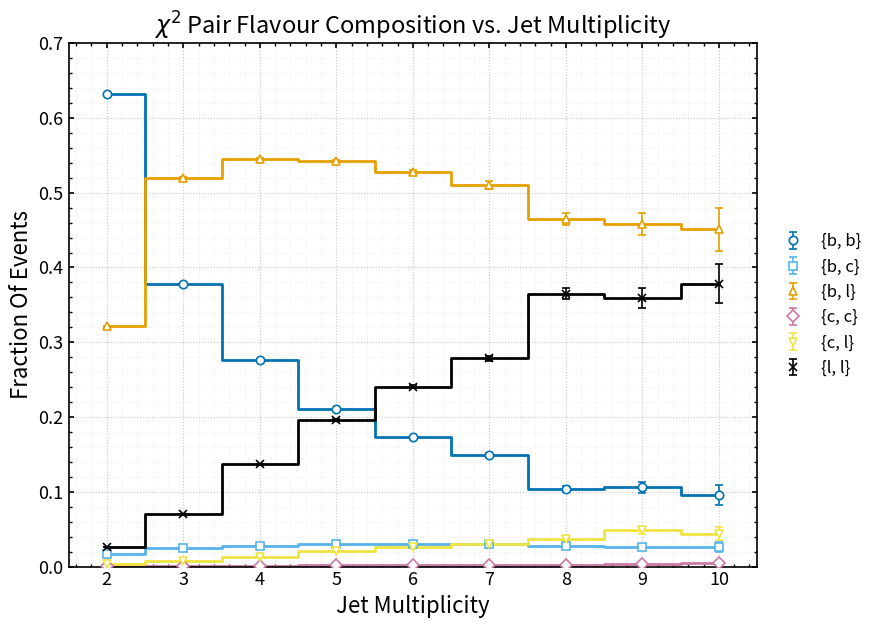
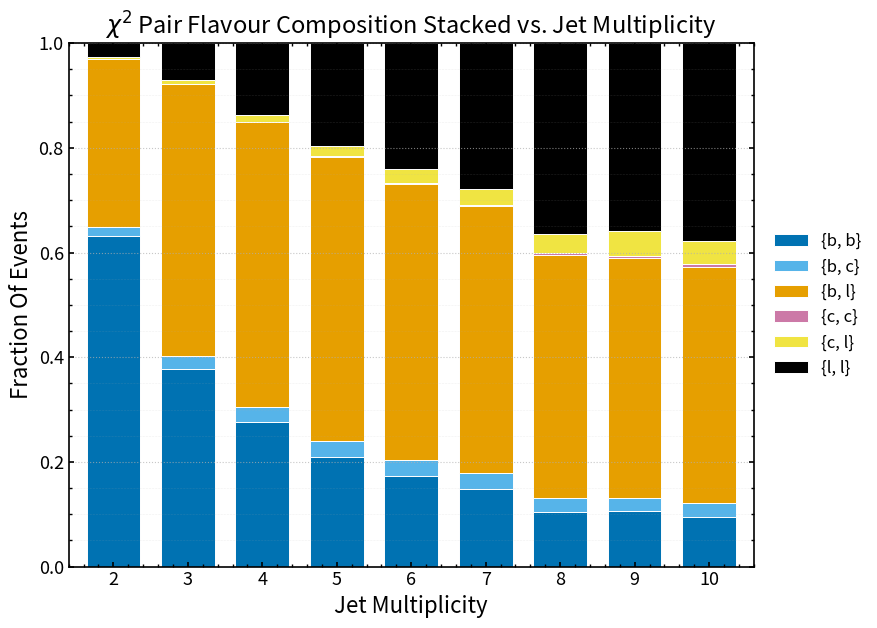

The script that saved these images, in order:
import numpy as np
import matplotlib.pyplot as plt

# =================================================
# Publication-style chi2 pair flavour composition
# Colour-blind safe (Okabe-Ito palette)
# =================================================

# -----------------------------
# Hard-coded data
# -----------------------------
bb_data = np.array([
    [2, 0.632237, 0.000830],
    [3, 0.377607, 0.000711],
    [4, 0.276537, 0.000831],
    [5, 0.210291, 0.001105],
    [6, 0.172765, 0.001630],
    [7, 0.148686, 0.002628],
    [8, 0.104100, 0.003933],
    [9, 0.105969, 0.007385],
    [10, 0.095458, 0.013086],
], dtype=float)

bc_data = np.array([
    [2, 0.016645, 0.000135],
    [3, 0.024797, 0.000182],
    [4, 0.027431, 0.000261],
    [5, 0.029533, 0.000412],
    [6, 0.030127, 0.000683],
    [7, 0.030210, 0.001172],
    [8, 0.026998, 0.001994],
    [9, 0.025652, 0.003561],
    [10, 0.026620, 0.006609],
], dtype=float)

bl_data = np.array([
    [2, 0.321095, 0.000592],
    [3, 0.519539, 0.000832],
    [4, 0.544690, 0.001165],
    [5, 0.542386, 0.001767],
    [6, 0.528069, 0.002855],
    [7, 0.510224, 0.004837],
    [8, 0.464804, 0.008297],
    [9, 0.458021, 0.015147],
    [10, 0.450882, 0.028541],
], dtype=float)

cc_data = np.array([
    [2, 0.000247, 0.000017],
    [3, 0.000499, 0.000026],
    [4, 0.001078, 0.000051],
    [5, 0.001561, 0.000095],
    [6, 0.002109, 0.000179],
    [7, 0.002377, 0.000325],
    [8, 0.002345, 0.000575],
    [9, 0.003035, 0.001193],
    [10, 0.004630, 0.002830],
], dtype=float)

cl_data = np.array([
    [2, 0.003105, 0.000058],
    [3, 0.007306, 0.000099],
    [4, 0.013346, 0.000182],
    [5, 0.020173, 0.000340],
    [6, 0.026439, 0.000637],
    [7, 0.030161, 0.001180],
    [8, 0.036779, 0.002297],
    [9, 0.048475, 0.004985],
    [10, 0.044196, 0.008818],
], dtype=float)

ll_data = np.array([
    [2, 0.026671, 0.000171],
    [3, 0.070252, 0.000306],
    [4, 0.136918, 0.000585],
    [5, 0.196056, 0.001064],
    [6, 0.240492, 0.001924],
    [7, 0.278342, 0.003574],
    [8, 0.364975, 0.007415],
    [9, 0.358848, 0.013520],
    [10, 0.378214, 0.026266],
], dtype=float)

# -----------------------------
# Style
# -----------------------------
plt.rcParams.update({
    "figure.figsize": (9.0, 6.5),
    "font.size": 14,
    "axes.labelsize": 16,
    "axes.titlesize": 17,
    "legend.fontsize": 12,
    "xtick.labelsize": 13,
    "ytick.labelsize": 13,
    "axes.linewidth": 1.2,
    "xtick.major.width": 1.2,
    "ytick.major.width": 1.2,
    "xtick.minor.width": 1.0,
    "ytick.minor.width": 1.0,
    "xtick.direction": "in",
    "ytick.direction": "in",
    "xtick.top": True,
    "ytick.right": True,
    "savefig.dpi": 300,
    "savefig.bbox": "tight",
})

# Okabe-Ito colour-blind-safe palette
COLORS = {
    "{b, b}": "#0072B2",   # blue
    "{b, c}": "#56B4E9",   # sky blue
    "{b, l}": "#E69F00",   # orange
    "{c, c}": "#CC79A7",   # reddish purple
    "{c, l}": "#F0E442",   # yellow
    "{l, l}": "#000000",   # black
}

MARKERS = {
    "{b, b}": "o",
    "{b, c}": "s",
    "{b, l}": "^",
    "{c, c}": "D",
    "{c, l}": "v",
    "{l, l}": "x",
}

# -----------------------------
# Helpers
# -----------------------------
def unpack(arr):
    return arr[:, 0], arr[:, 1], arr[:, 2]

def plot_with_errorbars(ax, x, y, yerr, key, label):
    ax.step(
        x, y, where="mid",
        color=COLORS[key],
        linewidth=2.0,
        zorder=2
    )
    ax.errorbar(
        x, y, yerr=yerr,
        fmt=MARKERS[key],
        color=COLORS[key],
        markerfacecolor="white" if MARKERS[key] != "x" else COLORS[key],
        markeredgecolor=COLORS[key],
        markersize=6,
        markeredgewidth=1.2,
        ecolor=COLORS[key],
        elinewidth=1.2,
        capsize=3,
        linewidth=0,
        label=label,
        zorder=3
    )

# -----------------------------
# Unpack
# -----------------------------
nj_bb, frac_bb, err_bb = unpack(bb_data)
nj_bc, frac_bc, err_bc = unpack(bc_data)
nj_bl, frac_bl, err_bl = unpack(bl_data)
nj_cc, frac_cc, err_cc = unpack(cc_data)
nj_cl, frac_cl, err_cl = unpack(cl_data)
nj_ll, frac_ll, err_ll = unpack(ll_data)

# -----------------------------
# Main plot
# -----------------------------
fig, ax = plt.subplots()

plot_with_errorbars(ax, nj_bb, frac_bb, err_bb, "{b, b}", r"{b, b}")
plot_with_errorbars(ax, nj_bc, frac_bc, err_bc, "{b, c}", r"{b, c}")
plot_with_errorbars(ax, nj_bl, frac_bl, err_bl, "{b, l}", r"{b, l}")
plot_with_errorbars(ax, nj_cc, frac_cc, err_cc, "{c, c}", r"{c, c}")
plot_with_errorbars(ax, nj_cl, frac_cl, err_cl, "{c, l}", r"{c, l}")
plot_with_errorbars(ax, nj_ll, frac_ll, err_ll, "{l, l}", r"{l, l}")

# Labels and ranges
ax.set_xlabel(r"Jet Multiplicity")
ax.set_ylabel("Fraction Of Events")
ax.set_title(r"$\chi^2$ Pair Flavour Composition vs. Jet Multiplicity")

ax.set_xlim(1.5, 10.5)
ax.set_ylim(0.0, 0.70)

# Ticks
ax.set_xticks(np.arange(2, 11, 1))
ax.minorticks_on()

# Grid
ax.grid(True, which="major", linestyle=":", linewidth=0.8, alpha=0.7)
ax.grid(True, which="minor", linestyle=":", linewidth=0.4, alpha=0.35)

# Legend
ax.legend(
    loc="center left",
    bbox_to_anchor=(1.02, 0.5),
    frameon=False,
    borderaxespad=0.0,
    handlelength=1.8
)

plt.tight_layout()
plt.savefig("chi2_pair_flavour_composition_vs_njets_cb_safe.png")
plt.show()
plt.close()

# -----------------------------
# Optional: stacked plot
# -----------------------------
fig, ax = plt.subplots()

bottom = np.zeros_like(nj_bb, dtype=float)

stack_order = [
    ("{b, b}", frac_bb, r"{b, b}"),
    ("{b, c}", frac_bc, r"{b, c}"),
    ("{b, l}", frac_bl, r"{b, l}"),
    ("{c, c}", frac_cc, r"{c, c}"),
    ("{c, l}", frac_cl, r"{c, l}"),
    ("{l, l}", frac_ll, r"{l, l}"),
]

for key, vals, label in stack_order:
    ax.bar(
        nj_bb, vals, bottom=bottom, width=0.72,
        color=COLORS[key], edgecolor="white", linewidth=0.7,
        label=label
    )
    bottom += vals

ax.set_xlabel(r"Jet Multiplicity")
ax.set_ylabel("Fraction Of Events")
ax.set_title(r"$\chi^2$ Pair Flavour Composition Stacked vs. Jet Multiplicity")

ax.set_xlim(1.4, 10.6)
ax.set_ylim(0.0, 1.0)
ax.set_xticks(np.arange(2, 11, 1))
ax.minorticks_on()

ax.grid(True, axis="y", which="major", linestyle=":", linewidth=0.8, alpha=0.7)
ax.grid(True, axis="y", which="minor", linestyle=":", linewidth=0.4, alpha=0.35)

ax.legend(
    loc="center left",
    bbox_to_anchor=(1.02, 0.5),
    frameon=False,
    borderaxespad=0.0
)

plt.tight_layout()
plt.savefig("chi2_pair_flavour_composition_stacked_cb_safe.png")
plt.show()
plt.close()
